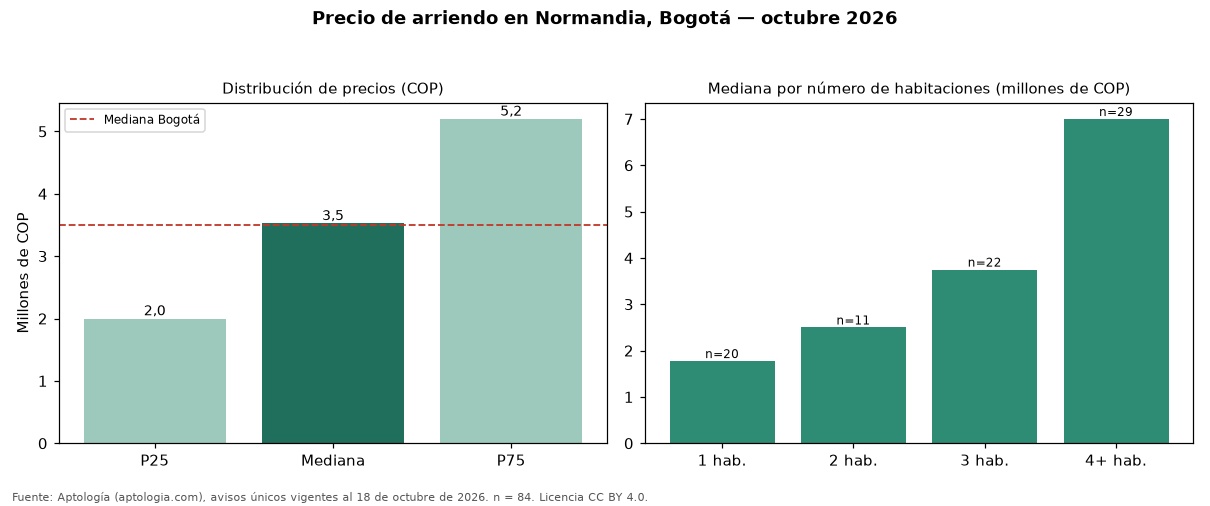

The data file committed next to this chart (first rows):
seccion, metrica, valor_cop, n
precio, p25, 2000000, 84
precio, mediana, 3525000, 84
precio, p75, 5200000, 84
cop_por_m2, p25, 26019, 84
cop_por_m2, mediana, 34615, 84
cop_por_m2, p75, 48889, 84
area, area_mediana_m2, 92.0, 84
habitaciones, 1, 1775000, 20
habitaciones, 2, 2500000, 11
habitaciones, 3, 3750000, 22
habitaciones, 4+, 7000000, 29
administracion, mediana, 198000, 6
estrato, moda, 4, 
parqueadero, porcentaje_con_parqueadero, 59.5, 84
ciudad, mediana_ciudad, 3497000, 19948
ciudad, mediana_cop_por_m2_ciudad, 48571, 19948
